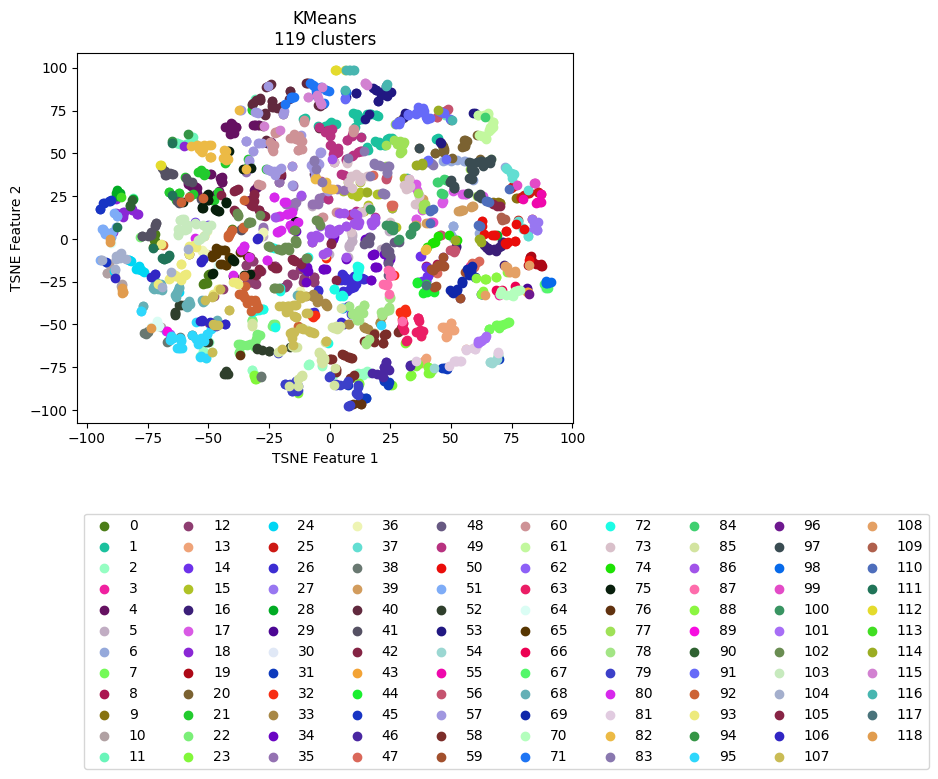

The data file committed next to this chart (first rows):
vehicle, ride, cluster, TSNE_f1, TSNE_f2
Vehicle_1, events_4595074, 59, 50.28, -30.95
Vehicle_1, events_4596154, 69, 52.5, -29.58
Vehicle_1, events_4613800, 69, 49.46, -29.98
Vehicle_1, events_4615977, 69, 54.55, -25.52
Vehicle_1, events_4617067, 70, 70.4, -32.33
Vehicle_1, events_4635057, 67, 89.21, -28.61
Vehicle_1, events_4635736, 44, 42.25, -29.11
Vehicle_1, events_4636811, 70, 70.69, -30.34
Vehicle_1, events_4637203, 59, 55.87, -19.47
Vehicle_1, events_4637536, 44, 42.61, -30.4
Vehicle_1, events_4653595, 3, 69.7, -32.99
Vehicle_1, events_4654690, 8, 39.79, -15.82
Vehicle_1, events_4656079, 88, 62.36, -32.34
Vehicle_1, events_4656440, 71, -18.58, 78.97
Vehicle_1, events_4673501, 69, 57.27, -19.85
Vehicle_1, events_4674841, 43, 81.56, -31.08
Vehicle_1, events_4675138, 69, 50.99, -31.77
Vehicle_1, events_4695799, 59, 44.68, -15.54
Vehicle_1, events_4697405, 14, 41.88, -19.58
Vehicle_1, events_4697940, 70, 75.51, -33.4
Vehicle_1, events_4698272, 29, 81.29, -29.22
Vehicle_1, events_4718376, 70, 77.17, -30.22
Vehicle_1, events_4722712, 14, 39.9, -24.52
Vehicle_1, events_4744452, 14, 39.98, -16.44
Vehicle_1, events_4765946, 44, 41.84, -29.22
Vehicle_1, events_4768346, 35, -27.29, 5.706
Vehicle_1, events_4769562, 59, 42.92, -27.95
Vehicle_1, events_4770262, 117, 39.62, -26.95
Vehicle_1, events_4792086, 59, 41.62, -17.51
Vehicle_1, events_4793264, 108, 63.96, -32.55
Vehicle_1, events_4793684, 67, 90.16, -28.69
Vehicle_1, events_4810071, 44, 39.59, -26.33
Vehicle_1, events_4811705, 59, 42.47, -18.25
Vehicle_1, events_4813043, 44, 38.67, -31.38
Vehicle_1, events_4853176, 30, 88.83, -28.88
Vehicle_1, events_4856335, 89, -67.14, -53.82
Vehicle_1, events_4857010, 14, 39.85, -16.52
Vehicle_1, events_4858154, 70, 70.47, -31.76
Vehicle_1, events_4858835, 88, 63.09, -30.47
Vehicle_1, events_4878783, 59, 43.93, -16.68
Vehicle_1, events_4883779, 69, 57.33, -20.19
Vehicle_1, events_4885327, 114, 38.2, 42.92
Vehicle_1, events_4885992, 62, -67.29, -53.76
Vehicle_1, events_4886235, 44, 38.82, -31.34
Vehicle_1, events_4886994, 12, -43.92, -29.27
Vehicle_1, events_4913081, 59, 50.53, -30.98
Vehicle_1, events_4914311, 69, 57.4, -18.6
Vehicle_1, events_4914734, 69, 58.19, -17.38
Vehicle_1, events_4915035, 83, 42.5, 43.21
Vehicle_1, events_4939965, 59, 45.25, -15.55
Vehicle_1, events_4941555, 69, 62.59, -31.95
Vehicle_1, events_4941998, 96, 81.97, -32.07
Vehicle_1, events_4942202, 70, 76.06, -31.09
Vehicle_1, events_4942422, 98, 89.36, -25.54
Vehicle_1, events_4964829, 69, 52.38, -29.68
Vehicle_1, events_4967282, 16, 63.73, -3.84
Vehicle_1, events_4967949, 56, 50.16, -6.702
Vehicle_1, events_4989537, 16, 53.85, -34.77
Vehicle_1, events_4991921, 59, 42.67, -18.39
Vehicle_1, events_4993778, 83, 19.27, 43.46
... 2,111 more rows
